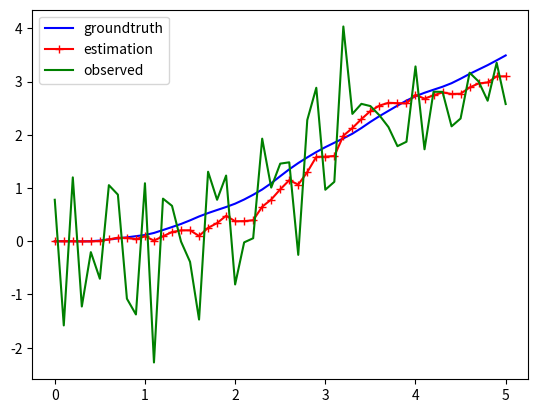

This chart was generated by the following Python code:
# -*- coding: utf-8 -*-
import numpy as np
import numpy.random as random
import matplotlib.pyplot as plt

# generate norm
def norm(_loc=0.0, _scale=1.0, _size=(1)):
    return random.normal(_loc, _scale, _size)

####################################################################
###########################  初期値の設定  ##########################
####################################################################
# 時刻
global_time = 0
# t+1の刻み設定
dt=0.1
# 計算回数
calc_num = 50
end_time = calc_num * dt
# 正規分布の発生に関するパラメータ
mean_a = 0
sigma_a = 1
mean_z = 0
sigma_z = 1
# 単位行列
I = np.matrix([[1 , 0],
               [0, 1]])
# Plot用
ground_truth_position=[]
observed_position=[]
estimate_position=[]
time_series=[]

##########       状態方程式        ##########
# トロッコの位置と速度: [位置, 加速度]
x_k = np.matrix([
                [0],
                [0]
            ])

x_k_true = x_k
x_k_k = x_k
# 運動方程式 [位置+(加速度*時間), 加速度]
F = np.matrix([
                [1, dt],
                [0, 1]
            ])
# 時間遷移に関する雑音モデルの行列 (0平均かつQの正規分布に従う)
G = np.matrix([
                [(dt**2) / 2],
                [dt]
            ])

##########       観測方程式        ##########
# 誤差行列
p_k = np.matrix([
                [0, 0],
                [0, 0]
             ])
p_k_k = p_k
# 位置のみを線形写像する観測モデル
H = np.matrix([
                1,
                0
             ])
# cov(Gw_k) = (sigma_a)^2 * (G)(G^T): 共分散
Q = (sigma_a**2) * G * G.T
# R = E(v_k*(v_k)^t) = (sigma_z)^2: ?
R = sigma_z**2


####################################################################
###########################  計算スタート  ##########################
####################################################################
while global_time < end_time:

    ##########       観測        ##########

    # v_k: 観測誤差 (偶然誤差)
    v_k = norm(mean_z, sigma_z)
    # z_k = Hx_k + v_k: トロッコの位置をセンサで観測する
    # z_k = H * x_k_true + v_k
    z_k = H * x_k_true + v_k
    observed_position.append(z_k.tolist()[0][0])

    ##########       予測        ##########
    # w_k = [a_k]: トロッコの加速度(誤差混み)
    w_k = norm(mean_a, sigma_a)
    # Fx_{k-1} + Gw_k: 現時刻における予測推定値
    x_k = (F * x_k_k) + (G * w_k)

    ## 真値(次の位置)
    # Fx_{k-1} + Gw_k: （補正しない）現時刻における予測推定値
    x_k_true = (F * x_k_true) + (G * w_k)
    ground_truth_position.append(x_k_true.tolist()[0][0])

    ##########     補正と更新     ##########
    # F * P_{k-1} * F^T + G_k * Q_k * (G_k)^T: 現時刻における予測誤差行列
    p_k = F * p_k_k * F.T + Q
    # R + H * P_k * H^T: 観測残差の共分散
    S_k = (H * p_k) * H.T + R
    # P_k * H^T * S^-1: 最適カルマンゲイン
    K_k = p_k * H.T * S_k.I
    # z_k - H * x_k: 観測残差
    e_k = z_k - H * x_k
    # x_k + K_k * e_k: 位置の補正
    x_k_k = x_k + K_k * e_k
    estimate_position.append(x_k_k.tolist()[0][0])
    # (I - K_k * H) * p_k_k: 更新された誤差の共分散
    p_k_k = (I - K_k * H) * p_k



    ##########    タイムカウント    ##########
    time_series.append(global_time)
    global_time += dt


MSE = np.sum((np.array(ground_truth_position)-np.array(observed_position))**2)
print("観測誤差"+str(MSE))
MSE = np.sum((np.array(ground_truth_position)-np.array(estimate_position))**2)
print("カルマンフィルタによる推定誤差"+str(MSE))

plt.plot(time_series, ground_truth_position, color="blue", marker="", label="groundtruth")
plt.plot(time_series, estimate_position, color="red", marker="+", label="estimation")
plt.plot(time_series, observed_position, color="green", marker="", label="observed")
plt.legend()
plt.show()
